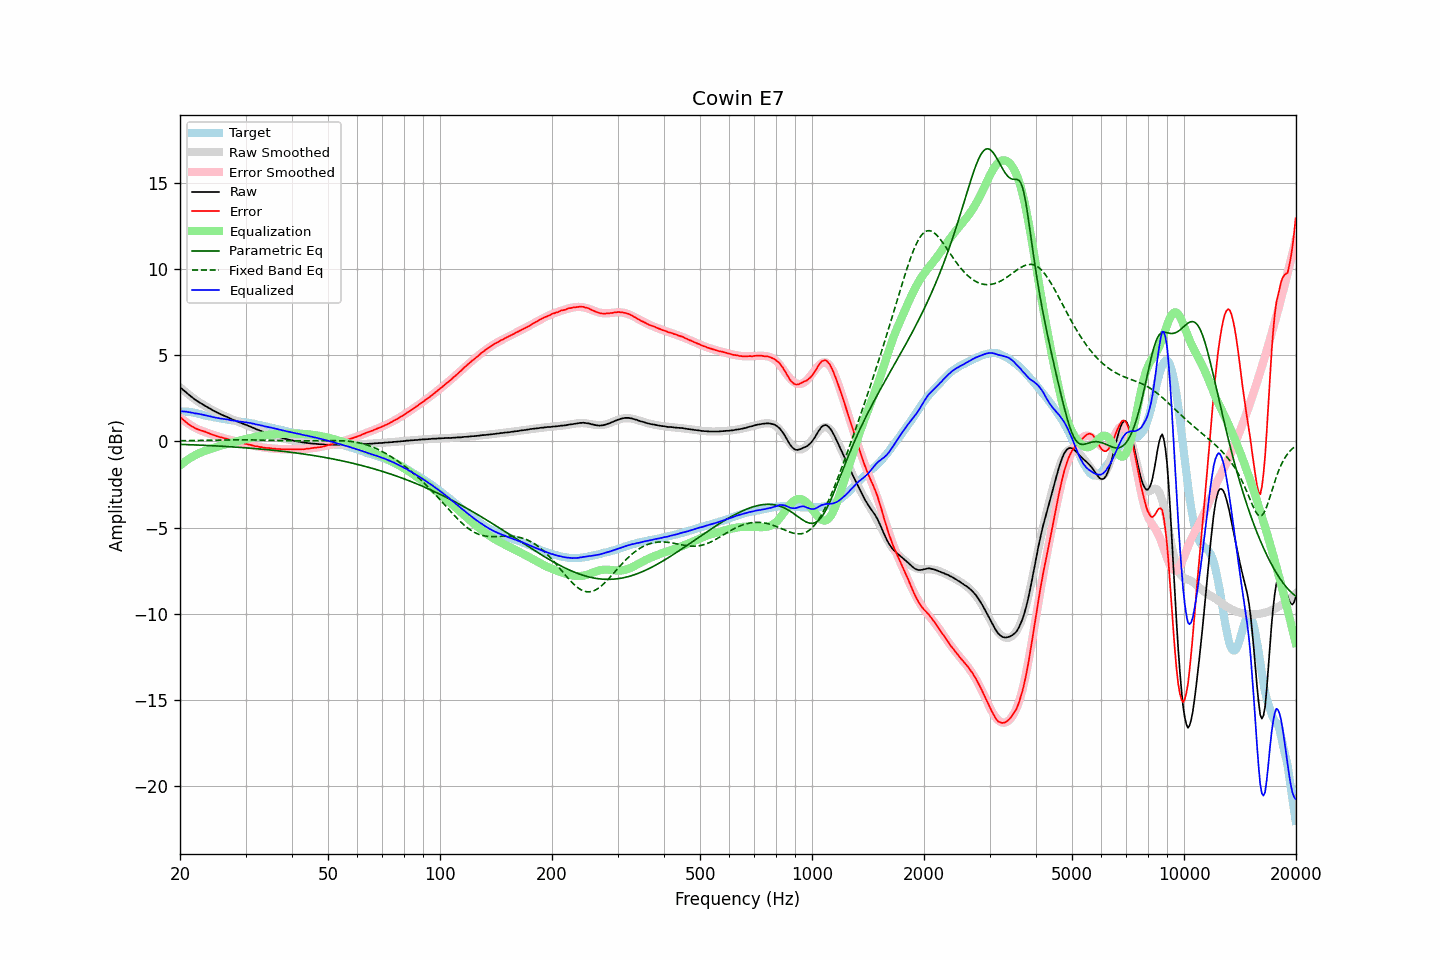

Source data for this figure (header and first rows):
frequency, raw, error, smoothed, error_smoothed, equalization, parametric_eq, fixed_band_eq, equalized_raw, equalized_smoothed, target
20.00, 3.15, 1.42, 3.15, 1.39, -1.39, -0.17, 0.04, 1.76, 1.76, 1.73
20.20, 3.07, 1.34, 3.07, 1.32, -1.32, -0.17, 0.04, 1.75, 1.75, 1.73
20.40, 2.99, 1.26, 2.99, 1.25, -1.25, -0.17, 0.05, 1.74, 1.74, 1.73
20.61, 2.91, 1.18, 2.91, 1.18, -1.18, -0.18, 0.05, 1.73, 1.73, 1.73
20.81, 2.84, 1.11, 2.83, 1.11, -1.11, -0.18, 0.05, 1.73, 1.72, 1.73
21.02, 2.75, 1.02, 2.75, 1.04, -1.04, -0.18, 0.05, 1.70, 1.71, 1.73
21.23, 2.68, 0.97, 2.68, 0.98, -0.98, -0.19, 0.05, 1.70, 1.70, 1.71
21.44, 2.60, 0.90, 2.61, 0.92, -0.92, -0.19, 0.05, 1.67, 1.68, 1.70
21.66, 2.53, 0.85, 2.54, 0.87, -0.87, -0.19, 0.05, 1.66, 1.67, 1.68
21.87, 2.45, 0.79, 2.47, 0.81, -0.81, -0.20, 0.05, 1.63, 1.65, 1.66
22.09, 2.39, 0.74, 2.40, 0.76, -0.76, -0.20, 0.06, 1.62, 1.64, 1.65
22.31, 2.33, 0.71, 2.34, 0.72, -0.72, -0.21, 0.06, 1.61, 1.62, 1.62
22.54, 2.27, 0.67, 2.27, 0.68, -0.68, -0.21, 0.06, 1.59, 1.60, 1.60
22.76, 2.22, 0.64, 2.21, 0.64, -0.64, -0.21, 0.06, 1.58, 1.58, 1.58
22.99, 2.16, 0.61, 2.15, 0.60, -0.60, -0.22, 0.06, 1.56, 1.55, 1.55
23.22, 2.10, 0.58, 2.10, 0.57, -0.57, -0.22, 0.06, 1.53, 1.53, 1.52
23.45, 2.05, 0.56, 2.04, 0.53, -0.53, -0.23, 0.07, 1.52, 1.51, 1.49
23.69, 1.99, 0.51, 1.99, 0.50, -0.50, -0.23, 0.07, 1.49, 1.49, 1.48
23.92, 1.94, 0.48, 1.93, 0.47, -0.47, -0.24, 0.07, 1.47, 1.47, 1.46
24.16, 1.89, 0.44, 1.88, 0.44, -0.44, -0.24, 0.07, 1.45, 1.45, 1.45
24.40, 1.83, 0.40, 1.83, 0.41, -0.41, -0.25, 0.07, 1.42, 1.43, 1.43
24.65, 1.78, 0.37, 1.78, 0.38, -0.38, -0.25, 0.07, 1.40, 1.41, 1.41
24.89, 1.73, 0.34, 1.73, 0.34, -0.34, -0.26, 0.08, 1.38, 1.39, 1.39
25.14, 1.68, 0.30, 1.69, 0.31, -0.31, -0.26, 0.08, 1.37, 1.37, 1.38
25.39, 1.64, 0.28, 1.64, 0.28, -0.28, -0.27, 0.08, 1.35, 1.36, 1.36
25.65, 1.59, 0.24, 1.60, 0.25, -0.25, -0.27, 0.08, 1.34, 1.34, 1.35
25.91, 1.55, 0.24, 1.55, 0.23, -0.23, -0.28, 0.08, 1.32, 1.32, 1.32
26.16, 1.51, 0.21, 1.51, 0.20, -0.20, -0.28, 0.09, 1.31, 1.31, 1.30
26.43, 1.47, 0.18, 1.47, 0.17, -0.17, -0.29, 0.09, 1.30, 1.29, 1.29
26.69, 1.43, 0.16, 1.42, 0.15, -0.15, -0.29, 0.09, 1.28, 1.28, 1.27
26.96, 1.39, 0.13, 1.38, 0.12, -0.12, -0.30, 0.09, 1.27, 1.26, 1.26
27.23, 1.35, 0.10, 1.34, 0.10, -0.10, -0.30, 0.09, 1.25, 1.24, 1.25
27.50, 1.30, 0.06, 1.30, 0.07, -0.07, -0.31, 0.09, 1.23, 1.23, 1.24
27.77, 1.26, 0.04, 1.26, 0.05, -0.05, -0.32, 0.09, 1.21, 1.22, 1.22
28.05, 1.23, 0.03, 1.23, 0.02, -0.02, -0.32, 0.09, 1.20, 1.20, 1.20
28.33, 1.18, -0.00, 1.19, 0.00, -0.00, -0.33, 0.09, 1.18, 1.19, 1.18
28.62, 1.15, -0.02, 1.15, -0.02, 0.02, -0.33, 0.10, 1.17, 1.17, 1.17
28.90, 1.11, -0.05, 1.11, -0.05, 0.05, -0.34, 0.10, 1.16, 1.16, 1.16
29.19, 1.07, -0.07, 1.08, -0.07, 0.07, -0.35, 0.10, 1.14, 1.15, 1.14
29.48, 1.04, -0.10, 1.04, -0.10, 0.10, -0.35, 0.10, 1.14, 1.13, 1.14
29.78, 1.00, -0.12, 1.00, -0.12, 0.12, -0.36, 0.10, 1.12, 1.12, 1.12
30.08, 0.97, -0.14, 0.96, -0.14, 0.14, -0.37, 0.09, 1.11, 1.10, 1.11
30.38, 0.93, -0.16, 0.93, -0.16, 0.16, -0.38, 0.09, 1.09, 1.09, 1.09
30.68, 0.89, -0.19, 0.89, -0.18, 0.18, -0.38, 0.09, 1.07, 1.07, 1.08
30.99, 0.86, -0.19, 0.85, -0.21, 0.21, -0.39, 0.09, 1.07, 1.06, 1.05
31.30, 0.81, -0.23, 0.81, -0.23, 0.23, -0.40, 0.09, 1.04, 1.04, 1.04
31.61, 0.78, -0.25, 0.77, -0.25, 0.25, -0.41, 0.09, 1.03, 1.02, 1.03
31.93, 0.73, -0.28, 0.74, -0.27, 0.27, -0.41, 0.09, 1.00, 1.00, 1.01
32.24, 0.69, -0.29, 0.70, -0.29, 0.29, -0.42, 0.09, 0.98, 0.98, 0.97
32.57, 0.66, -0.30, 0.66, -0.30, 0.30, -0.43, 0.08, 0.96, 0.96, 0.96
32.89, 0.62, -0.33, 0.62, -0.32, 0.32, -0.44, 0.08, 0.94, 0.94, 0.95
33.22, 0.59, -0.33, 0.59, -0.33, 0.33, -0.45, 0.08, 0.92, 0.92, 0.92
33.55, 0.55, -0.35, 0.55, -0.35, 0.35, -0.46, 0.08, 0.90, 0.90, 0.90
33.89, 0.51, -0.37, 0.52, -0.36, 0.36, -0.46, 0.08, 0.87, 0.88, 0.88
34.23, 0.48, -0.38, 0.48, -0.37, 0.37, -0.47, 0.07, 0.85, 0.86, 0.86
34.57, 0.45, -0.38, 0.45, -0.39, 0.39, -0.48, 0.07, 0.84, 0.84, 0.83
34.92, 0.42, -0.39, 0.42, -0.40, 0.40, -0.49, 0.07, 0.82, 0.81, 0.81
35.27, 0.39, -0.41, 0.39, -0.41, 0.41, -0.50, 0.06, 0.80, 0.79, 0.80
35.62, 0.36, -0.41, 0.36, -0.41, 0.41, -0.51, 0.06, 0.77, 0.77, 0.77
35.97, 0.33, -0.42, 0.33, -0.42, 0.42, -0.52, 0.06, 0.75, 0.75, 0.75
... 635 more rows
